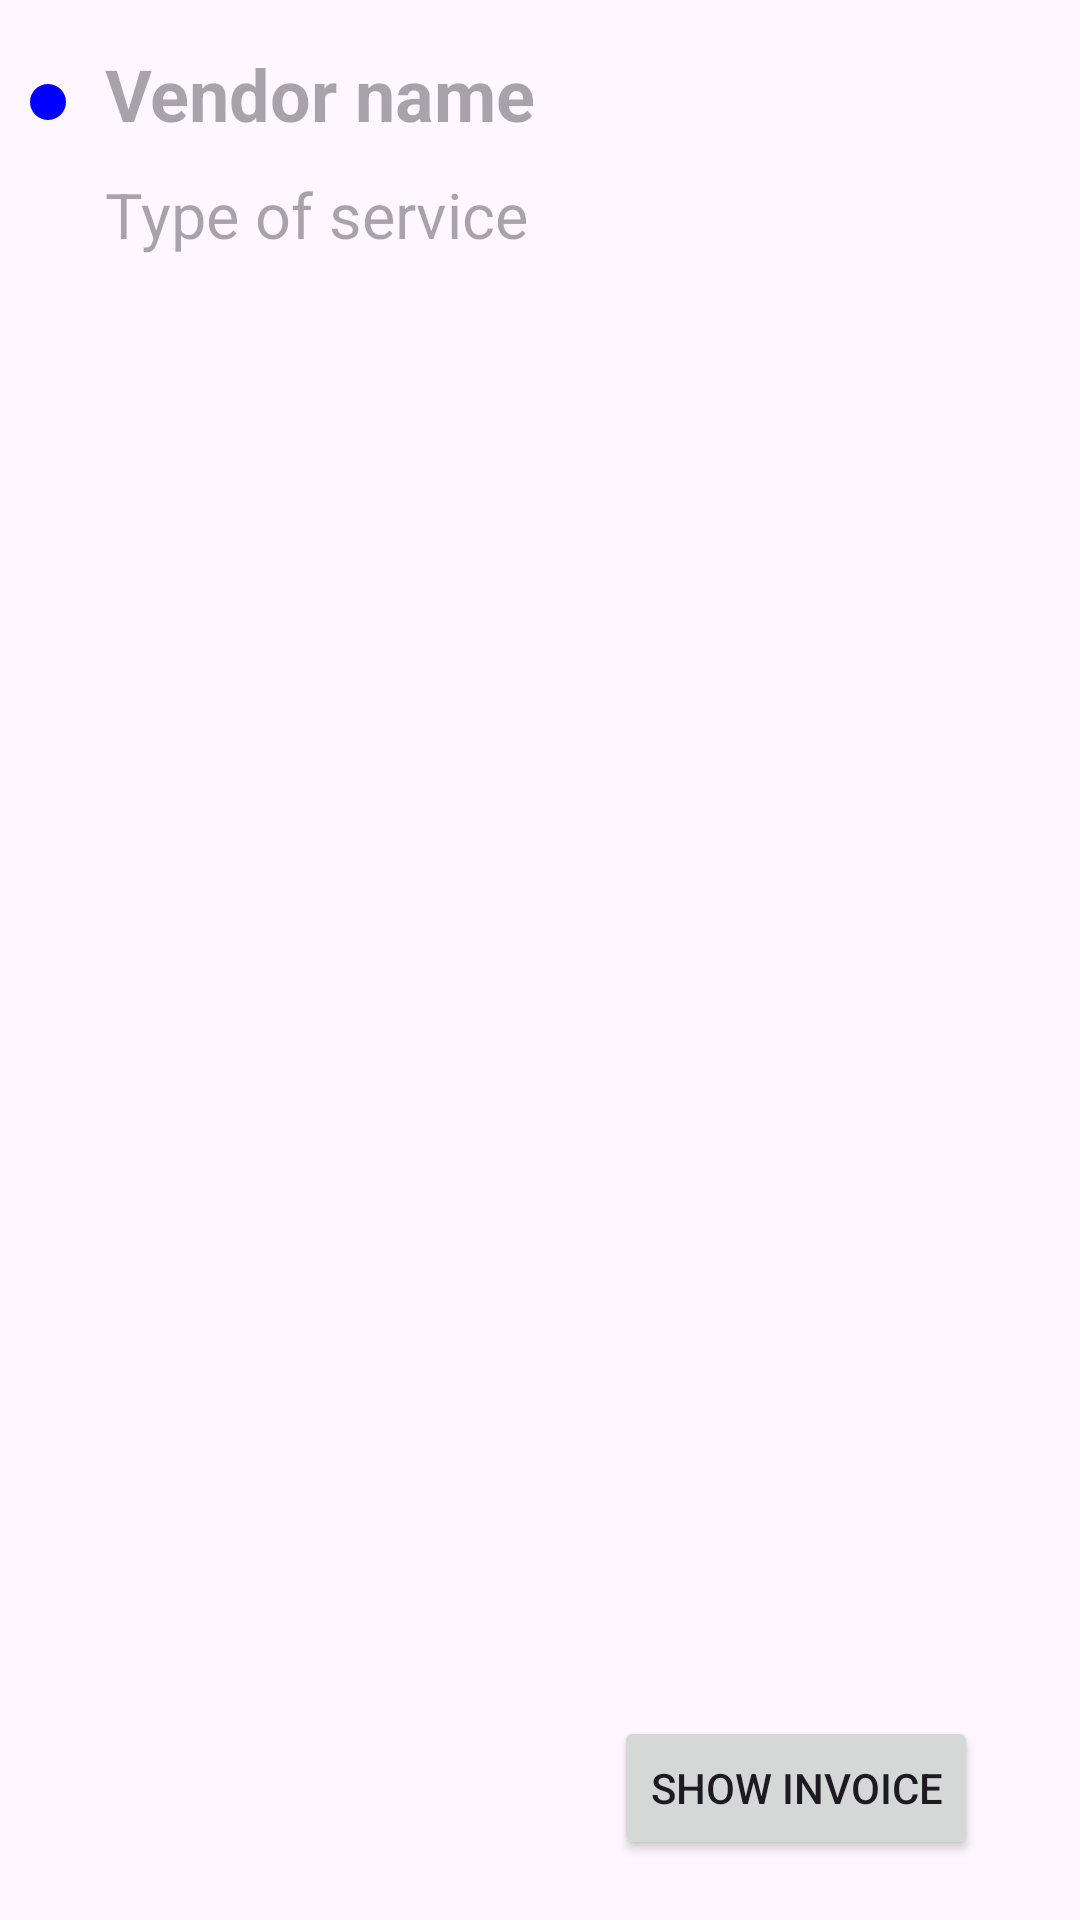

Here is an Android app screen rendered from its layout file. Give the layout XML and the strings, colors and styles it references.
<!-- AndroidManifest.xml: application theme Theme.EventEase -->
<!-- res/layout/event_service_request_item.xml -->
<androidx.constraintlayout.widget.ConstraintLayout xmlns:android="http://schemas.android.com/apk/res/android"
    xmlns:app="http://schemas.android.com/apk/res-auto"
    xmlns:tools="http://schemas.android.com/tools"
    android:layout_width="match_parent"
    android:layout_height="wrap_content"
    android:background="?attr/selectableItemBackground"
    android:orientation="vertical"
    android:paddingLeft="10dp"
    android:paddingTop="10dp"
    android:paddingRight="10dp">


    <TextView
        android:id="@+id/vendorName"
        android:layout_width="wrap_content"
        android:layout_height="wrap_content"
        android:layout_marginStart="20dp"
        android:hint="@string/vendor_name"
        android:padding="5dp"
        android:textSize="24sp"
        android:textStyle="bold"
        android:visibility="visible"
        app:layout_constraintStart_toStartOf="parent"
        app:layout_constraintTop_toTopOf="parent"
        tools:visibility="visible" />

    <TextView
        android:id="@+id/serviceType"
        android:layout_width="wrap_content"
        android:layout_height="wrap_content"
        android:hint="@string/type_of_service"
        android:padding="5dp"
        android:textSize="21sp"
        android:visibility="visible"
        app:layout_constraintStart_toStartOf="@+id/vendorName"
        app:layout_constraintTop_toBottomOf="@+id/vendorName"
        tools:visibility="visible" />


    <ImageView
        android:id="@+id/blueDotIndicator"
        android:layout_width="12dp"
        android:layout_height="12dp"
        android:layout_marginTop="18dp"
        android:contentDescription="@string/read_status"
        android:src="@drawable/blue_dot"
        android:visibility="visible"
        app:layout_constraintStart_toStartOf="parent"
        app:layout_constraintTop_toTopOf="parent"
        tools:visibility="visible" />

    <Button
        android:id="@+id/showInvoiceBtn"
        android:layout_width="wrap_content"
        android:layout_height="wrap_content"
        android:layout_marginEnd="24dp"
        android:layout_marginBottom="20dp"
        android:clickable="true"
        android:focusable="true"
        android:text="@string/show_invoice"
        app:layout_constraintBottom_toBottomOf="parent"
        app:layout_constraintEnd_toEndOf="parent" />

</androidx.constraintlayout.widget.ConstraintLayout>
<!-- resources referenced by this layout -->
<resources>
  <!-- drawable blue_dot (drawable) -->
  <shape xmlns:android="http://schemas.android.com/apk/res/android"
      android:shape="oval">
      <size
          android:width="8dp"
          android:height="8dp" />
      <solid android:color="@color/blue" />
  </shape>
  <string name="read_status">read_status</string>
  <string name="show_invoice">Show Invoice</string>
  <string name="type_of_service">Type of service</string>
  <string name="vendor_name">Vendor name</string>
  <style name="Theme.EventEase" parent="Base.Theme.EventEase" />
  <color name="blue">#0000FF</color>
  <style name="Base.Theme.EventEase" parent="Theme.Material3.DayNight.NoActionBar">
          
          
      </style>
</resources>
